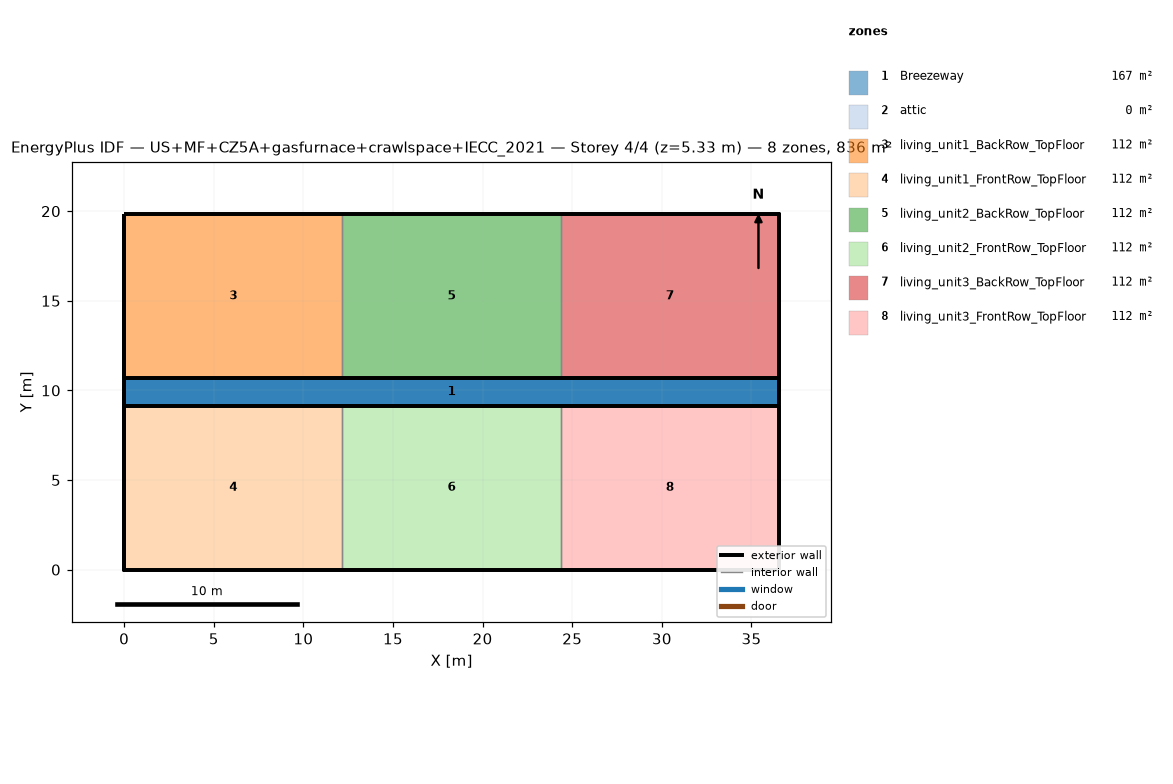
=== STOREY PLAN SPEC (per zone: floor XY polygon, exterior-wall plan segments, windows/doors) ===
zone 1: Breezeway  (167.0 m²)
  floor: (36.54, 9.16) (0.00, 9.16) (0.00, 10.68) (36.54, 10.68)
  floor: (36.54, 9.16) (0.00, 9.16) (0.00, 10.68) (36.54, 10.68)
  floor: (36.54, 9.16) (0.00, 9.16) (0.00, 10.68) (36.54, 10.68)
zone 2: attic  (0.0 m²)
  exterior wall: (36.54, 0.00) – (36.54, 19.84) – (36.54, 9.92)  [29.8 m]
  exterior wall: (0.00, 19.84) – (0.00, 0.00) – (0.00, 9.92)  [29.8 m]
zone 3: living_unit1_BackRow_TopFloor  (111.5 m²)
  floor: (12.18, 10.68) (0.00, 10.68) (0.00, 19.84) (12.18, 19.84)
  exterior wall: (12.18, 19.84) – (0.00, 19.84)  [12.2 m]
  exterior wall: (0.00, 19.84) – (0.00, 10.68)  [9.2 m]
  exterior wall: (0.00, 10.68) – (12.18, 10.68)  [12.2 m]
  interior walls: 1
zone 4: living_unit1_FrontRow_TopFloor  (111.5 m²)
  floor: (12.18, 0.00) (0.00, 0.00) (0.00, 9.16) (12.18, 9.16)
  exterior wall: (0.00, 0.00) – (12.18, 0.00)  [12.2 m]
  exterior wall: (0.00, 9.16) – (0.00, 0.00)  [9.2 m]
  exterior wall: (12.18, 9.16) – (0.00, 9.16)  [12.2 m]
  interior walls: 1
zone 5: living_unit2_BackRow_TopFloor  (111.5 m²)
  floor: (24.36, 10.68) (12.18, 10.68) (12.18, 19.84) (24.36, 19.84)
  exterior wall: (12.18, 10.68) – (24.36, 10.68)  [12.2 m]
  exterior wall: (24.36, 19.84) – (12.18, 19.84)  [12.2 m]
  interior walls: 2
zone 6: living_unit2_FrontRow_TopFloor  (111.5 m²)
  floor: (24.36, 0.00) (12.18, 0.00) (12.18, 9.16) (24.36, 9.16)
  exterior wall: (12.18, 0.00) – (24.36, 0.00)  [12.2 m]
  exterior wall: (24.36, 9.16) – (12.18, 9.16)  [12.2 m]
  interior walls: 2
zone 7: living_unit3_BackRow_TopFloor  (111.5 m²)
  floor: (36.54, 10.68) (24.36, 10.68) (24.36, 19.84) (36.54, 19.84)
  exterior wall: (36.54, 10.68) – (36.54, 19.84)  [9.2 m]
  exterior wall: (36.54, 19.84) – (24.36, 19.84)  [12.2 m]
  exterior wall: (24.36, 10.68) – (36.54, 10.68)  [12.2 m]
  interior walls: 1
zone 8: living_unit3_FrontRow_TopFloor  (111.5 m²)
  floor: (36.54, 0.00) (24.36, 0.00) (24.36, 9.16) (36.54, 9.16)
  exterior wall: (24.36, 0.00) – (36.54, 0.00)  [12.2 m]
  exterior wall: (36.54, 0.00) – (36.54, 9.16)  [9.2 m]
  exterior wall: (36.54, 9.16) – (24.36, 9.16)  [12.2 m]
  interior walls: 1

=== DERIVED (storey summary) ===
Building: US+MF+CZ5A+gasfurnace+crawlspace+IECC_2021
Storey: 4 of 4  (floor level z = 5.33 m)
Storey gross floor area: 836.2 m²
Zones on this storey: 8
  - Breezeway: floor 167.0 m²
  - attic: floor 0.0 m²; exterior wall 59.5 m (81.9 m²); WWR 0.0%
  - living_unit1_BackRow_TopFloor: floor 111.5 m²; exterior wall 33.5 m (86.9 m²); WWR 0.0%
  - living_unit1_FrontRow_TopFloor: floor 111.5 m²; exterior wall 33.5 m (86.9 m²); WWR 0.0%
  - living_unit2_BackRow_TopFloor: floor 111.5 m²; exterior wall 24.4 m (63.1 m²); WWR 0.0%
  - living_unit2_FrontRow_TopFloor: floor 111.5 m²; exterior wall 24.4 m (63.1 m²); WWR 0.0%
  - living_unit3_BackRow_TopFloor: floor 111.5 m²; exterior wall 33.5 m (86.9 m²); WWR 0.0%
  - living_unit3_FrontRow_TopFloor: floor 111.5 m²; exterior wall 33.5 m (86.9 m²); WWR 0.0%
Zone adjacency (shared interzone walls):
  - living_unit1_BackRow_TopFloor ↔ living_unit2_BackRow_TopFloor
  - living_unit1_FrontRow_TopFloor ↔ living_unit2_FrontRow_TopFloor
  - living_unit2_BackRow_TopFloor ↔ living_unit3_BackRow_TopFloor
  - living_unit2_FrontRow_TopFloor ↔ living_unit3_FrontRow_TopFloor